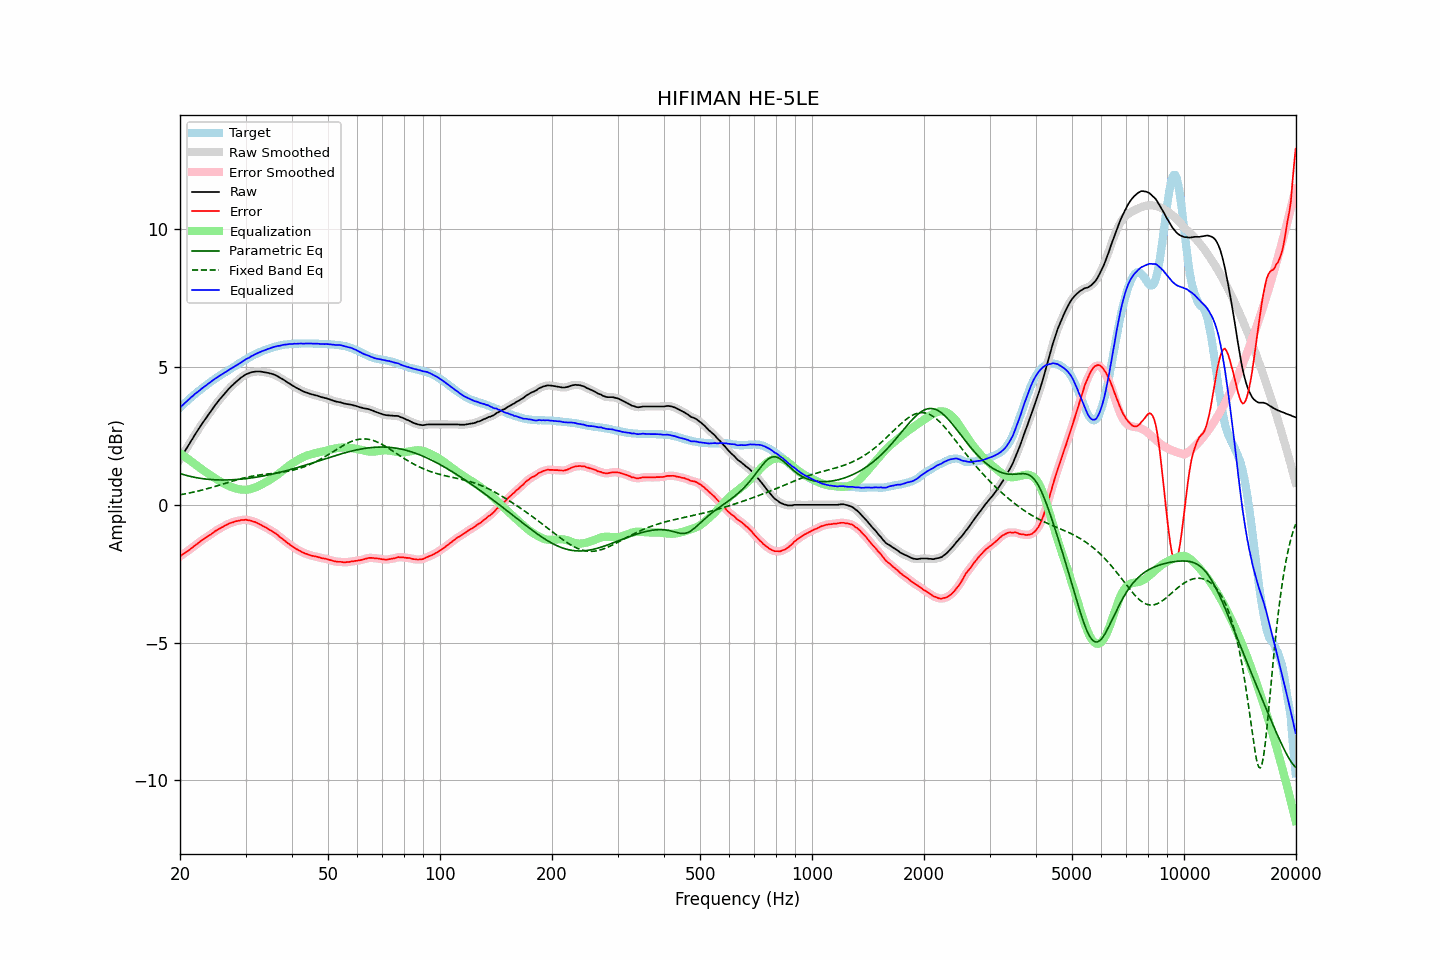

Values plotted in this chart, from the file beside it:
frequency, raw, error, smoothed, error_smoothed, equalization, parametric_eq, fixed_band_eq, equalized_raw, equalized_smoothed, target
20.00, 1.66, -1.87, 1.66, -1.87, 1.87, 1.14, 0.37, 3.53, 3.53, 3.53
20.20, 1.76, -1.83, 1.76, -1.83, 1.83, 1.12, 0.38, 3.59, 3.59, 3.59
20.40, 1.85, -1.79, 1.85, -1.79, 1.79, 1.10, 0.39, 3.64, 3.64, 3.64
20.61, 1.95, -1.75, 1.95, -1.75, 1.75, 1.08, 0.40, 3.70, 3.70, 3.70
20.81, 2.04, -1.71, 2.04, -1.71, 1.71, 1.07, 0.41, 3.75, 3.75, 3.75
21.02, 2.14, -1.67, 2.14, -1.67, 1.66, 1.05, 0.42, 3.80, 3.80, 3.81
21.23, 2.23, -1.63, 2.23, -1.62, 1.62, 1.04, 0.43, 3.85, 3.85, 3.86
21.44, 2.33, -1.58, 2.33, -1.58, 1.58, 1.03, 0.44, 3.91, 3.91, 3.91
21.66, 2.42, -1.54, 2.42, -1.53, 1.53, 1.01, 0.46, 3.95, 3.96, 3.96
21.87, 2.52, -1.49, 2.52, -1.49, 1.49, 1.00, 0.47, 4.01, 4.01, 4.01
22.09, 2.61, -1.45, 2.61, -1.45, 1.45, 0.99, 0.48, 4.06, 4.06, 4.06
22.31, 2.70, -1.40, 2.70, -1.40, 1.40, 0.98, 0.50, 4.10, 4.10, 4.11
22.54, 2.79, -1.36, 2.79, -1.36, 1.36, 0.97, 0.51, 4.15, 4.15, 4.14
22.76, 2.88, -1.31, 2.88, -1.31, 1.31, 0.96, 0.53, 4.20, 4.20, 4.20
22.99, 2.97, -1.26, 2.97, -1.27, 1.27, 0.95, 0.54, 4.24, 4.24, 4.23
23.22, 3.05, -1.23, 3.05, -1.23, 1.23, 0.94, 0.56, 4.28, 4.28, 4.28
23.45, 3.13, -1.19, 3.13, -1.19, 1.19, 0.94, 0.57, 4.32, 4.33, 4.32
23.69, 3.22, -1.15, 3.22, -1.16, 1.15, 0.93, 0.59, 4.37, 4.37, 4.37
23.92, 3.30, -1.11, 3.30, -1.12, 1.11, 0.92, 0.60, 4.41, 4.41, 4.41
24.16, 3.38, -1.08, 3.38, -1.08, 1.07, 0.92, 0.62, 4.45, 4.46, 4.46
24.40, 3.46, -1.04, 3.47, -1.04, 1.03, 0.92, 0.64, 4.50, 4.50, 4.50
24.65, 3.55, -0.99, 3.55, -1.00, 1.00, 0.91, 0.65, 4.55, 4.54, 4.54
24.89, 3.63, -0.95, 3.63, -0.95, 0.96, 0.91, 0.67, 4.59, 4.59, 4.58
25.14, 3.70, -0.92, 3.71, -0.92, 0.92, 0.91, 0.69, 4.62, 4.63, 4.62
25.39, 3.78, -0.88, 3.78, -0.88, 0.88, 0.90, 0.71, 4.67, 4.66, 4.66
25.65, 3.85, -0.85, 3.85, -0.85, 0.85, 0.90, 0.72, 4.70, 4.70, 4.70
25.91, 3.92, -0.82, 3.92, -0.82, 0.82, 0.90, 0.74, 4.73, 4.74, 4.74
26.16, 3.99, -0.79, 3.99, -0.79, 0.78, 0.90, 0.76, 4.77, 4.77, 4.78
26.43, 4.06, -0.75, 4.06, -0.75, 0.75, 0.90, 0.78, 4.81, 4.81, 4.81
26.69, 4.12, -0.73, 4.12, -0.72, 0.72, 0.90, 0.80, 4.84, 4.85, 4.85
26.96, 4.19, -0.70, 4.19, -0.69, 0.70, 0.91, 0.81, 4.89, 4.89, 4.89
27.23, 4.25, -0.67, 4.25, -0.67, 0.67, 0.91, 0.83, 4.92, 4.92, 4.92
27.50, 4.31, -0.65, 4.31, -0.65, 0.65, 0.91, 0.85, 4.96, 4.96, 4.96
27.77, 4.36, -0.63, 4.36, -0.63, 0.63, 0.91, 0.87, 4.99, 4.99, 5.00
28.05, 4.42, -0.60, 4.42, -0.61, 0.61, 0.92, 0.88, 5.03, 5.03, 5.02
28.33, 4.47, -0.59, 4.47, -0.59, 0.59, 0.92, 0.90, 5.06, 5.06, 5.06
28.62, 4.52, -0.58, 4.52, -0.58, 0.58, 0.92, 0.92, 5.10, 5.10, 5.10
28.90, 4.57, -0.57, 4.57, -0.57, 0.57, 0.93, 0.93, 5.14, 5.14, 5.14
29.19, 4.62, -0.55, 4.62, -0.56, 0.56, 0.93, 0.95, 5.18, 5.17, 5.17
29.48, 4.66, -0.55, 4.66, -0.55, 0.55, 0.94, 0.96, 5.21, 5.21, 5.21
29.78, 4.70, -0.55, 4.70, -0.54, 0.55, 0.95, 0.98, 5.25, 5.25, 5.25
30.08, 4.74, -0.54, 4.73, -0.55, 0.55, 0.95, 0.99, 5.29, 5.28, 5.28
30.38, 4.76, -0.56, 4.76, -0.55, 0.55, 0.96, 1.01, 5.31, 5.32, 5.32
30.68, 4.78, -0.57, 4.79, -0.56, 0.56, 0.97, 1.02, 5.34, 5.35, 5.35
30.99, 4.81, -0.57, 4.80, -0.58, 0.58, 0.97, 1.03, 5.38, 5.38, 5.38
31.30, 4.82, -0.59, 4.82, -0.59, 0.59, 0.98, 1.04, 5.41, 5.41, 5.41
31.61, 4.83, -0.61, 4.83, -0.61, 0.61, 0.99, 1.05, 5.44, 5.44, 5.44
31.93, 4.84, -0.63, 4.84, -0.63, 0.63, 1.00, 1.06, 5.47, 5.47, 5.47
32.24, 4.84, -0.66, 4.84, -0.66, 0.66, 1.01, 1.07, 5.50, 5.50, 5.50
32.57, 4.84, -0.69, 4.84, -0.69, 0.69, 1.02, 1.08, 5.53, 5.53, 5.53
32.89, 4.84, -0.72, 4.84, -0.72, 0.72, 1.03, 1.09, 5.56, 5.55, 5.56
33.22, 4.83, -0.74, 4.83, -0.75, 0.75, 1.04, 1.10, 5.58, 5.58, 5.57
33.55, 4.82, -0.78, 4.82, -0.78, 0.78, 1.05, 1.10, 5.60, 5.60, 5.60
33.89, 4.81, -0.81, 4.81, -0.81, 0.81, 1.06, 1.11, 5.62, 5.62, 5.62
34.23, 4.80, -0.84, 4.80, -0.84, 0.84, 1.07, 1.12, 5.64, 5.64, 5.64
34.57, 4.79, -0.88, 4.79, -0.88, 0.88, 1.09, 1.12, 5.67, 5.66, 5.67
34.92, 4.77, -0.92, 4.77, -0.91, 0.91, 1.10, 1.13, 5.68, 5.68, 5.69
35.27, 4.76, -0.94, 4.76, -0.95, 0.95, 1.11, 1.14, 5.71, 5.70, 5.70
35.62, 4.74, -0.98, 4.74, -0.98, 0.98, 1.12, 1.14, 5.72, 5.72, 5.72
35.97, 4.72, -1.02, 4.72, -1.02, 1.02, 1.14, 1.15, 5.74, 5.74, 5.74
... 635 more rows
